Photos from the image-classification dataset "processed" in the GitHub repository Shayanthavi/Brain-Tumer-MRI-Classifier. Its 4 classes are: glioma, meningioma, no tumor, pituitary tumor.

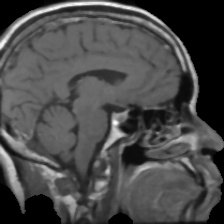
Label: pituitary tumor

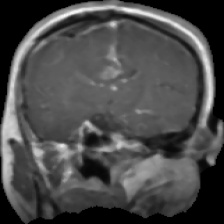
Label: glioma

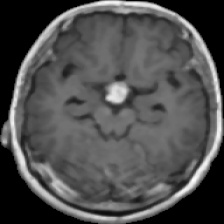
Label: pituitary tumor

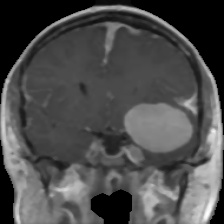
Label: meningioma

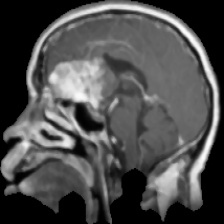
Label: glioma

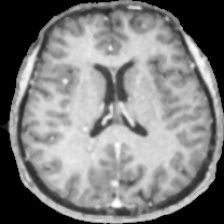
Label: no tumor
